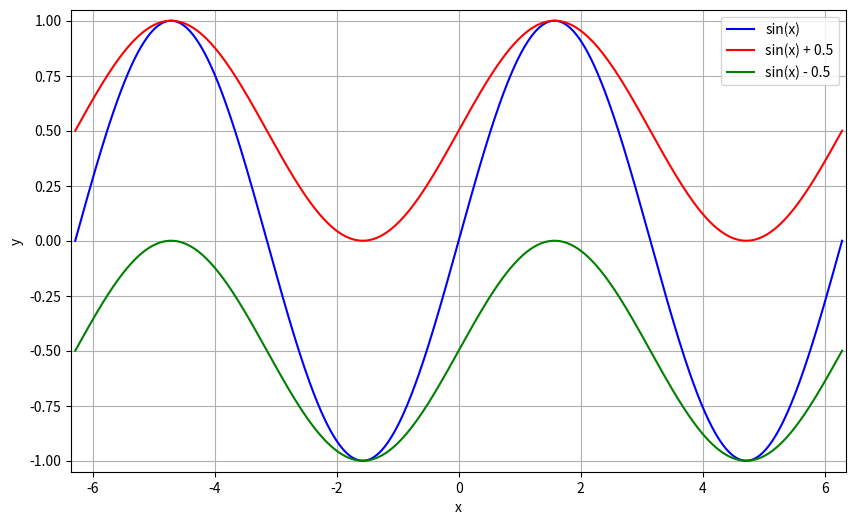

Reproduce this figure in Python.
import numpy as np
import matplotlib.pyplot as plt

# Creating an array of x values from -2π to 2π
x = np.linspace(-2 * np.pi, 2 * np.pi, 1000)

# Computing y values
y_sin = np.sin(x)
y_r1 = np.sin(x)*0.5 + 0.5
y_r2 = np.sin(x)*0.5 - 0.5

# Creating the plot
plt.figure(figsize=(10, 6))
plt.plot(x, y_sin, label='sin(x)', color='blue')
plt.plot(x, y_r1, label='sin(x) + 0.5', color='red')
plt.plot(x, y_r2, label='sin(x) - 0.5', color='green')

# labels and lims
plt.xlabel('x')
plt.ylabel('y')

plt.ylim(-1.05, 1.05)
plt.xlim(-6.35,6.35)

# Adding grid and legend
plt.grid(True)
plt.legend()

# Showing the plot
plt.show()
